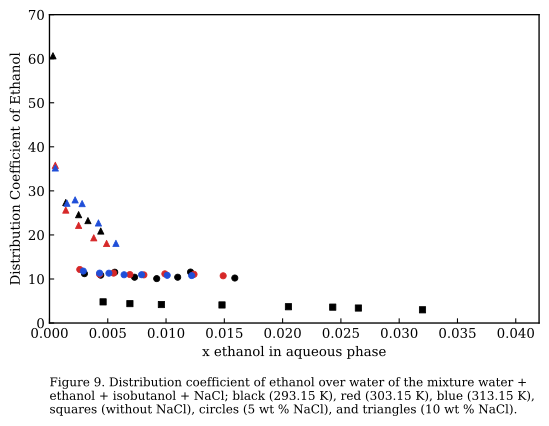

Values plotted in this chart, from the file beside it:
figure_file, axes_index, axes_title, x_label, y_label, artist_type, artist_label, color, linestyle, marker, linewidth, series_index, point_index, x, y, width, height
figure_9.png, 0, , $x$ ethanol in aqueous phase, Distribution Coefficient of Ethanol, scatter, , #000000, , , [0.6], 0, 0, 0.0046, 4.8, , 
figure_9.png, 0, , $x$ ethanol in aqueous phase, Distribution Coefficient of Ethanol, scatter, , #000000, , , [0.6], 1, 0, 0.0069, 4.4, , 
figure_9.png, 0, , $x$ ethanol in aqueous phase, Distribution Coefficient of Ethanol, scatter, , #000000, , , [0.6], 2, 0, 0.0096, 4.2, , 
figure_9.png, 0, , $x$ ethanol in aqueous phase, Distribution Coefficient of Ethanol, scatter, , #000000, , , [0.6], 3, 0, 0.0148, 4.1, , 
figure_9.png, 0, , $x$ ethanol in aqueous phase, Distribution Coefficient of Ethanol, scatter, , #000000, , , [0.6], 4, 0, 0.0205, 3.7, , 
figure_9.png, 0, , $x$ ethanol in aqueous phase, Distribution Coefficient of Ethanol, scatter, , #000000, , , [0.6], 5, 0, 0.0243, 3.6, , 
figure_9.png, 0, , $x$ ethanol in aqueous phase, Distribution Coefficient of Ethanol, scatter, , #000000, , , [0.6], 6, 0, 0.0265, 3.4, , 
figure_9.png, 0, , $x$ ethanol in aqueous phase, Distribution Coefficient of Ethanol, scatter, , #000000, , , [0.6], 7, 0, 0.032, 3, , 
figure_9.png, 0, , $x$ ethanol in aqueous phase, Distribution Coefficient of Ethanol, scatter, , #000000, , , [0.6], 8, 0, 0.003, 11.2, , 
figure_9.png, 0, , $x$ ethanol in aqueous phase, Distribution Coefficient of Ethanol, scatter, , #000000, , , [0.6], 9, 0, 0.0044, 10.86, , 
figure_9.png, 0, , $x$ ethanol in aqueous phase, Distribution Coefficient of Ethanol, scatter, , #000000, , , [0.6], 10, 0, 0.0056, 11.54, , 
figure_9.png, 0, , $x$ ethanol in aqueous phase, Distribution Coefficient of Ethanol, scatter, , #000000, , , [0.6], 11, 0, 0.0073, 10.4, , 
figure_9.png, 0, , $x$ ethanol in aqueous phase, Distribution Coefficient of Ethanol, scatter, , #000000, , , [0.6], 12, 0, 0.0092, 10.08, , 
figure_9.png, 0, , $x$ ethanol in aqueous phase, Distribution Coefficient of Ethanol, scatter, , #000000, , , [0.6], 13, 0, 0.011, 10.4, , 
figure_9.png, 0, , $x$ ethanol in aqueous phase, Distribution Coefficient of Ethanol, scatter, , #000000, , , [0.6], 14, 0, 0.0121, 11.57, , 
figure_9.png, 0, , $x$ ethanol in aqueous phase, Distribution Coefficient of Ethanol, scatter, , #000000, , , [0.6], 15, 0, 0.0159, 10.21, , 
figure_9.png, 0, , $x$ ethanol in aqueous phase, Distribution Coefficient of Ethanol, scatter, , #000000, , , [0.6], 16, 0, 0.0003, 60.67, , 
figure_9.png, 0, , $x$ ethanol in aqueous phase, Distribution Coefficient of Ethanol, scatter, , #000000, , , [0.6], 17, 0, 0.0014, 27.36, , 
figure_9.png, 0, , $x$ ethanol in aqueous phase, Distribution Coefficient of Ethanol, scatter, , #000000, , , [0.6], 18, 0, 0.0025, 24.6, , 
figure_9.png, 0, , $x$ ethanol in aqueous phase, Distribution Coefficient of Ethanol, scatter, , #000000, , , [0.6], 19, 0, 0.0033, 23.24, , 
figure_9.png, 0, , $x$ ethanol in aqueous phase, Distribution Coefficient of Ethanol, scatter, , #000000, , , [0.6], 20, 0, 0.0044, 20.89, , 
figure_9.png, 0, , $x$ ethanol in aqueous phase, Distribution Coefficient of Ethanol, scatter, , #d62728, , , [0.6], 21, 0, 0.0026, 12.15, , 
figure_9.png, 0, , $x$ ethanol in aqueous phase, Distribution Coefficient of Ethanol, scatter, , #d62728, , , [0.6], 22, 0, 0.0043, 11.07, , 
figure_9.png, 0, , $x$ ethanol in aqueous phase, Distribution Coefficient of Ethanol, scatter, , #d62728, , , [0.6], 23, 0, 0.0055, 11.33, , 
figure_9.png, 0, , $x$ ethanol in aqueous phase, Distribution Coefficient of Ethanol, scatter, , #d62728, , , [0.6], 24, 0, 0.0069, 11, , 
figure_9.png, 0, , $x$ ethanol in aqueous phase, Distribution Coefficient of Ethanol, scatter, , #d62728, , , [0.6], 25, 0, 0.0081, 10.93, , 
figure_9.png, 0, , $x$ ethanol in aqueous phase, Distribution Coefficient of Ethanol, scatter, , #d62728, , , [0.6], 26, 0, 0.0099, 11.16, , 
figure_9.png, 0, , $x$ ethanol in aqueous phase, Distribution Coefficient of Ethanol, scatter, , #d62728, , , [0.6], 27, 0, 0.0124, 11.06, , 
figure_9.png, 0, , $x$ ethanol in aqueous phase, Distribution Coefficient of Ethanol, scatter, , #d62728, , , [0.6], 28, 0, 0.0149, 10.72, , 
figure_9.png, 0, , $x$ ethanol in aqueous phase, Distribution Coefficient of Ethanol, scatter, , #d62728, , , [0.6], 29, 0, 0.0005, 35.8, , 
figure_9.png, 0, , $x$ ethanol in aqueous phase, Distribution Coefficient of Ethanol, scatter, , #d62728, , , [0.6], 30, 0, 0.0014, 25.64, , 
figure_9.png, 0, , $x$ ethanol in aqueous phase, Distribution Coefficient of Ethanol, scatter, , #d62728, , , [0.6], 31, 0, 0.0025, 22.16, , 
figure_9.png, 0, , $x$ ethanol in aqueous phase, Distribution Coefficient of Ethanol, scatter, , #d62728, , , [0.6], 32, 0, 0.0038, 19.34, , 
figure_9.png, 0, , $x$ ethanol in aqueous phase, Distribution Coefficient of Ethanol, scatter, , #d62728, , , [0.6], 33, 0, 0.0049, 18.06, , 
figure_9.png, 0, , $x$ ethanol in aqueous phase, Distribution Coefficient of Ethanol, scatter, , #1f4ed8, , , [0.6], 34, 0, 0.0029, 11.79, , 
figure_9.png, 0, , $x$ ethanol in aqueous phase, Distribution Coefficient of Ethanol, scatter, , #1f4ed8, , , [0.6], 35, 0, 0.0043, 11.33, , 
figure_9.png, 0, , $x$ ethanol in aqueous phase, Distribution Coefficient of Ethanol, scatter, , #1f4ed8, , , [0.6], 36, 0, 0.0051, 11.31, , 
figure_9.png, 0, , $x$ ethanol in aqueous phase, Distribution Coefficient of Ethanol, scatter, , #1f4ed8, , , [0.6], 37, 0, 0.0064, 10.95, , 
figure_9.png, 0, , $x$ ethanol in aqueous phase, Distribution Coefficient of Ethanol, scatter, , #1f4ed8, , , [0.6], 38, 0, 0.0079, 10.96, , 
figure_9.png, 0, , $x$ ethanol in aqueous phase, Distribution Coefficient of Ethanol, scatter, , #1f4ed8, , , [0.6], 39, 0, 0.0101, 10.83, , 
figure_9.png, 0, , $x$ ethanol in aqueous phase, Distribution Coefficient of Ethanol, scatter, , #1f4ed8, , , [0.6], 40, 0, 0.0122, 10.76, , 
figure_9.png, 0, , $x$ ethanol in aqueous phase, Distribution Coefficient of Ethanol, scatter, , #1f4ed8, , , [0.6], 41, 0, 0.0005, 35.2, , 
figure_9.png, 0, , $x$ ethanol in aqueous phase, Distribution Coefficient of Ethanol, scatter, , #1f4ed8, , , [0.6], 42, 0, 0.0015, 27.2, , 
figure_9.png, 0, , $x$ ethanol in aqueous phase, Distribution Coefficient of Ethanol, scatter, , #1f4ed8, , , [0.6], 43, 0, 0.0022, 27.95, , 
figure_9.png, 0, , $x$ ethanol in aqueous phase, Distribution Coefficient of Ethanol, scatter, , #1f4ed8, , , [0.6], 44, 0, 0.0028, 27.11, , 
figure_9.png, 0, , $x$ ethanol in aqueous phase, Distribution Coefficient of Ethanol, scatter, , #1f4ed8, , , [0.6], 45, 0, 0.0042, 22.71, , 
figure_9.png, 0, , $x$ ethanol in aqueous phase, Distribution Coefficient of Ethanol, scatter, , #1f4ed8, , , [0.6], 46, 0, 0.0057, 18.09, , 
